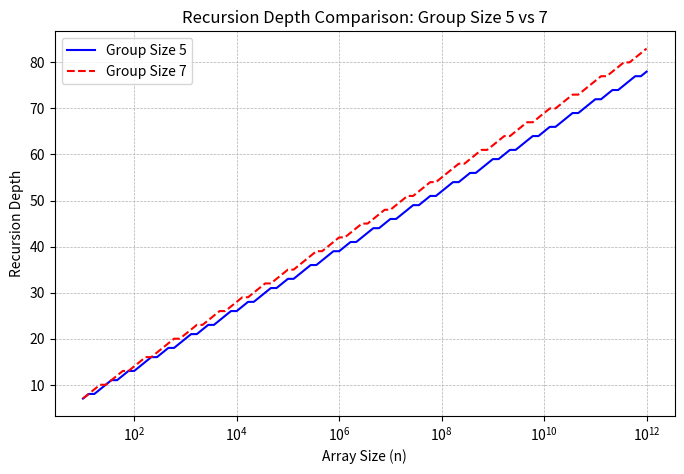

This figure's Python source:
import matplotlib.pyplot as plt
import numpy as np

# Function to estimate recursion depth for Median of Medians with group size k
def recursion_depth(n, k, elimination_fraction):
    depth = 0
    while n > 1:
        n = elimination_fraction * n  # Reduce the problem size each step
        depth += 1
    return depth

# Define n values (array sizes)
n_values = np.logspace(1, 12, num=100)  # From 10^1 to 10^12

# Recursion depth for groups of 5 (eliminating ~30% per step)
depth_5 = [recursion_depth(n, 5, 7/10) for n in n_values]

# Recursion depth for groups of 7 (eliminating ~40% per step)
depth_7 = [recursion_depth(n, 7, 5/7) for n in n_values]

# Plot results
plt.figure(figsize=(8,5))
plt.plot(n_values, depth_5, label="Group Size 5", linestyle='-', color='blue')
plt.plot(n_values, depth_7, label="Group Size 7", linestyle='--', color='red')
plt.xscale("log")
plt.xlabel("Array Size (n)")
plt.ylabel("Recursion Depth")
plt.title("Recursion Depth Comparison: Group Size 5 vs 7")
plt.legend()
plt.grid(True, which="both", linestyle="--", linewidth=0.5)

# Show the plot
plt.show()
